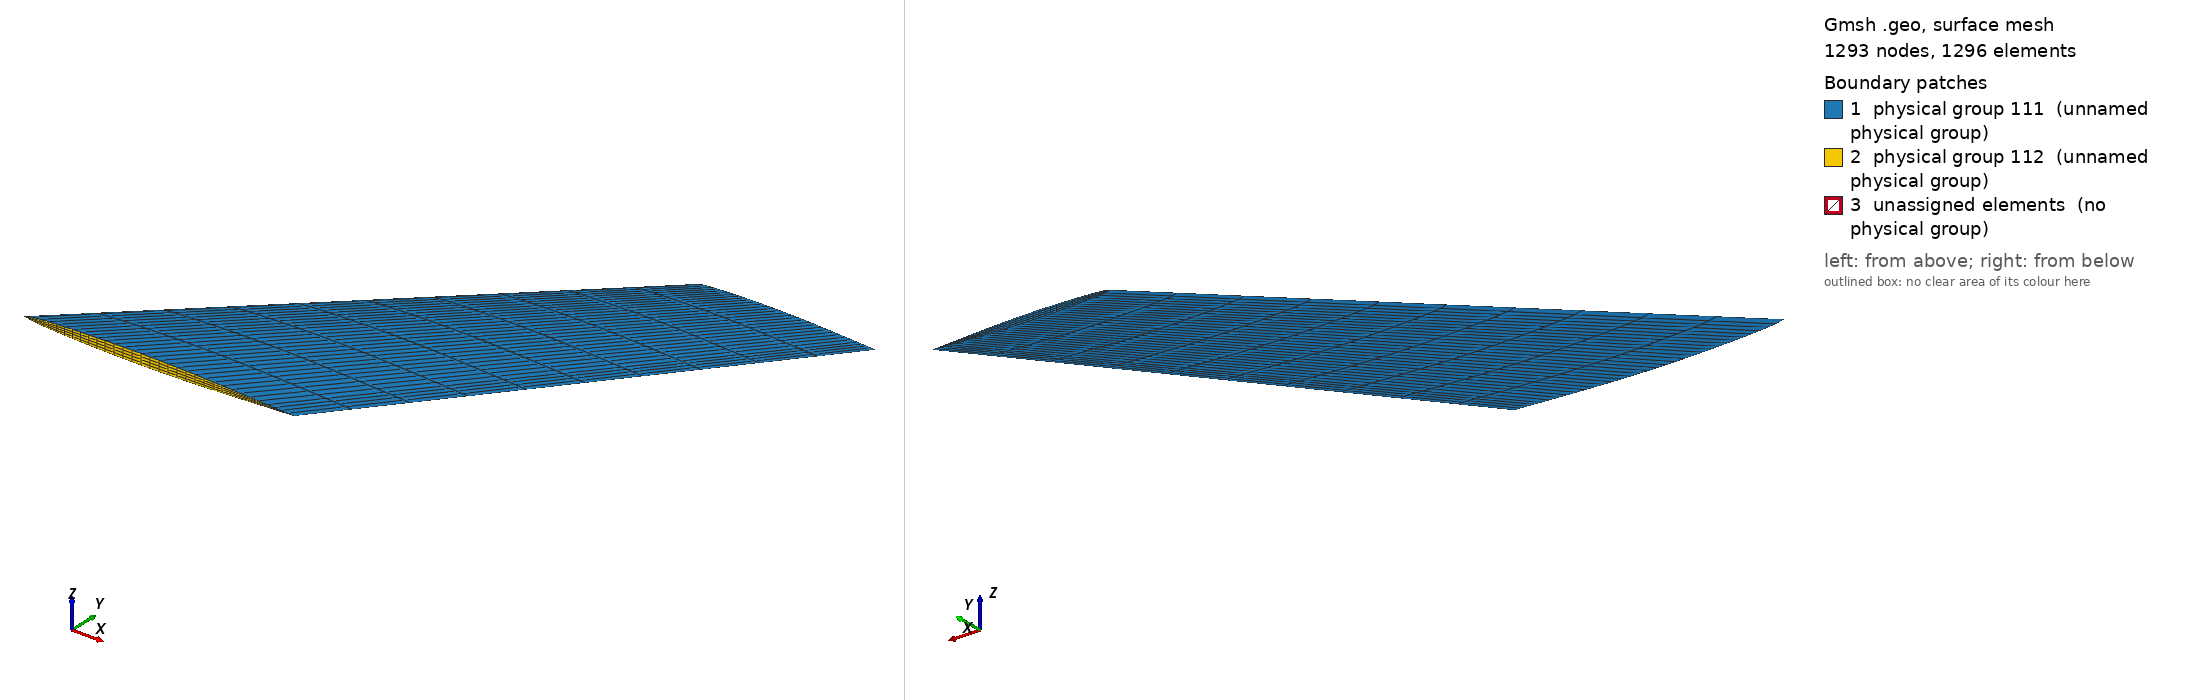

Gmsh geometry script, surface-meshed: 1293 nodes, 1296 surface elements. Boundary patches (legend numbers): 1 physical group 111 (unnamed physical group), 2 physical group 112 (unnamed physical group), 3 unassigned elements (no physical group). Left view from above one corner, right view from below the opposite corner. Legend entries are the model's physical surfaces; 'unassigned elements' are surfaces in no physical group. The drawing asked Gmsh for element sizes between 1% and 20% of the model's largest extent; the script's own settings can give other sizes.

=== agard445_solid.geo (drawn) ===
/* AGARD 445 wing */

//// GEOMETRY


/// Points

// Airfoil 1: agard445, 51 points 
Point(1) = {0.559000,0.000000,0.000000};
Point(2) = {0.531050,0.000000,0.001398};
Point(3) = {0.503100,0.000000,0.002739};
Point(4) = {0.475150,0.000000,0.004075};
Point(5) = {0.447200,0.000000,0.005406};
Point(6) = {0.419250,0.000000,0.006680};
Point(7) = {0.391300,0.000000,0.007837};
Point(8) = {0.363350,0.000000,0.008866};
Point(9) = {0.335400,0.000000,0.009743};
Point(10) = {0.307450,0.000000,0.010442};
Point(11) = {0.279500,0.000000,0.010923};
Point(12) = {0.251550,0.000000,0.011158};
Point(13) = {0.223600,0.000000,0.011163};
Point(14) = {0.195650,0.000000,0.010968};
Point(15) = {0.167700,0.000000,0.010576};
Point(16) = {0.139750,0.000000,0.009995};
Point(17) = {0.111800,0.000000,0.009196};
Point(18) = {0.083850,0.000000,0.008156};
Point(19) = {0.055900,0.000000,0.006781};
Point(20) = {0.041925,0.000000,0.005920};
Point(21) = {0.027950,0.000000,0.004891};
Point(22) = {0.013975,0.000000,0.003617};
Point(23) = {0.006988,0.000000,0.002622};
Point(24) = {0.004193,0.000000,0.002057};
Point(25) = {0.002795,0.000000,0.001699};
Point(26) = {0.000000,0.000000,0.000000};
Point(27) = {0.002795,0.000000,-0.001699};
Point(28) = {0.004193,0.000000,-0.002057};
Point(29) = {0.006988,0.000000,-0.002622};
Point(30) = {0.013975,0.000000,-0.003617};
Point(31) = {0.027950,0.000000,-0.004891};
Point(32) = {0.041925,0.000000,-0.005920};
Point(33) = {0.055900,0.000000,-0.006781};
Point(34) = {0.083850,0.000000,-0.008156};
Point(35) = {0.111800,0.000000,-0.009196};
Point(36) = {0.139750,0.000000,-0.009995};
Point(37) = {0.167700,0.000000,-0.010576};
Point(38) = {0.195650,0.000000,-0.010968};
Point(39) = {0.223600,0.000000,-0.011163};
Point(40) = {0.251550,0.000000,-0.011158};
Point(41) = {0.279500,0.000000,-0.010923};
Point(42) = {0.307450,0.000000,-0.010442};
Point(43) = {0.335400,0.000000,-0.009743};
Point(44) = {0.363350,0.000000,-0.008866};
Point(45) = {0.391300,0.000000,-0.007837};
Point(46) = {0.419250,0.000000,-0.006680};
Point(47) = {0.447200,0.000000,-0.005406};
Point(48) = {0.475150,0.000000,-0.004075};
Point(49) = {0.503100,0.000000,-0.002739};
Point(50) = {0.531050,0.000000,-0.001398};

// Airfoil 2: agard445, 51 points 
Point(52) = {1.178128,0.762000,0.000000};
Point(53) = {1.159709,0.762000,0.000921};
Point(54) = {1.141290,0.762000,0.001805};
Point(55) = {1.122870,0.762000,0.002685};
Point(56) = {1.104451,0.762000,0.003562};
Point(57) = {1.086032,0.762000,0.004402};
Point(58) = {1.067613,0.762000,0.005165};
Point(59) = {1.049194,0.762000,0.005843};
Point(60) = {1.030775,0.762000,0.006421};
Point(61) = {1.012356,0.762000,0.006881};
Point(62) = {0.993937,0.762000,0.007198};
Point(63) = {0.975518,0.762000,0.007353};
Point(64) = {0.957099,0.762000,0.007357};
Point(65) = {0.938680,0.762000,0.007228};
Point(66) = {0.920261,0.762000,0.006970};
Point(67) = {0.901842,0.762000,0.006587};
Point(68) = {0.883423,0.762000,0.006060};
Point(69) = {0.865004,0.762000,0.005375};
Point(70) = {0.846585,0.762000,0.004468};
Point(71) = {0.837375,0.762000,0.003901};
Point(72) = {0.828166,0.762000,0.003223};
Point(73) = {0.818956,0.762000,0.002383};
Point(74) = {0.814351,0.762000,0.001728};
Point(75) = {0.812509,0.762000,0.001356};
Point(76) = {0.811589,0.762000,0.001120};
Point(77) = {0.809747,0.762000,0.000000};
Point(78) = {0.811589,0.762000,-0.001120};
Point(79) = {0.812509,0.762000,-0.001356};
Point(80) = {0.814351,0.762000,-0.001728};
Point(81) = {0.818956,0.762000,-0.002383};
Point(82) = {0.828166,0.762000,-0.003223};
Point(83) = {0.837375,0.762000,-0.003901};
Point(84) = {0.846585,0.762000,-0.004468};
Point(85) = {0.865004,0.762000,-0.005375};
Point(86) = {0.883423,0.762000,-0.006060};
Point(87) = {0.901842,0.762000,-0.006587};
Point(88) = {0.920261,0.762000,-0.006970};
Point(89) = {0.938680,0.762000,-0.007228};
Point(90) = {0.957099,0.762000,-0.007357};
Point(91) = {0.975518,0.762000,-0.007353};
Point(92) = {0.993937,0.762000,-0.007198};
Point(93) = {1.012356,0.762000,-0.006881};
Point(94) = {1.030775,0.762000,-0.006421};
Point(95) = {1.049194,0.762000,-0.005843};
Point(96) = {1.067613,0.762000,-0.005165};
Point(97) = {1.086032,0.762000,-0.004402};
Point(98) = {1.104451,0.762000,-0.003562};
Point(99) = {1.122870,0.762000,-0.002685};
Point(100) = {1.141290,0.762000,-0.001805};
Point(101) = {1.159709,0.762000,-0.000921};

// Root center:
Point(1001) = {0.503100,0.000000,0.000000};
Point(1002) = {0.167700,0.000000,0.000000};
// Tip center:
Point(5349) = {1.141290,0.762000,0.000000};
Point(5350) = {0.920261,0.762000,0.000000};


/// Lines

// Airfoil 1:
Spline(1) = {1,2,3};
Spline(2) = {3,4,5,6,7,8,9,10,11,12,13,14,15};
Spline(3) = {15,16,17,18,19,20,21,22,23,24,25,26};
Spline(4) = {26,27,28,29,30,31,32,33,34,35,36,37};
Spline(5) = {37,38,39,40,41,42,43,44,45,46,47,48,49};
Spline(6) = {49,50,1};

// Airfoil 2:
Spline(7) = {52,53,54};
Spline(8) = {54,55,56,57,58,59,60,61,62,63,64,65,66};
Spline(9) = {66,67,68,69,70,71,72,73,74,75,76,77};
Spline(10) = {77,78,79,80,81,82,83,84,85,86,87,88};
Spline(11) = {88,89,90,91,92,93,94,95,96,97,98,99,100};
Spline(12) = {100,101,52};

// Airfoil 1 to airfoil 2:
Line(61) = {1,52};
Line(62) = {3,54};
Line(63) = {15,66};
Line(64) = {26,77};
Line(65) = {37,88};
Line(66) = {49,100};

// Root
Line(101) = {1, 1001};
Line(102) = {1001, 1002};
Line(103) = {1002, 26};
Line(104) = {3, 1001};
Line(105) = {15, 1002};
Line(106) = {37, 1002};
Line(107) = {49, 1001};

// Tip
Line(111) = {52, 5349};
Line(112) = {5349, 5350};
Line(113) = {5350, 77};
Line(114) = {54, 5349};
Line(115) = {66, 5350};
Line(116) = {88, 5350};
Line(117) = {100, 5349};

// Internal
Line(131) = {1001, 5349};
Line(132) = {1002, 5350};

/// Line loops & Surfaces

// Wing 1:
Line Loop(11) = {1,62,-7,-61};
Line Loop(12) = {2,63,-8,-62};
Line Loop(13) = {3,64,-9,-63};
Line Loop(14) = {4,65,-10,-64};
Line Loop(15) = {5,66,-11,-65};
Line Loop(16) = {6,61,-12,-66};
Surface(11) = {11};
Surface(12) = {12};
Surface(13) = {13};
Surface(14) = {14};
Surface(15) = {15};
Surface(16) = {16};

// Wingroot:
Line Loop(51) = {-1,101,-104};
Line Loop(52) = {2,105,-102,-104};
Line Loop(53) = {-3,105,103};
Line Loop(54) = {-4,-103,-106};
Line Loop(55) = {5,107,102,-106};
Line Loop(56) = {-6,107,-101};
Surface(51) = {51};
Surface(52) = {-52};
Surface(53) = {53};
Surface(54) = {54};
Surface(55) = {-55};
Surface(56) = {56};

// Wingtip:
Line Loop(61) = {-7,111,-114};
Line Loop(62) = {8,115,-112,-114};
Line Loop(63) = {-9,115,113};
Line Loop(64) = {-10,-113,-116};
Line Loop(65) = {11,117,112,-116};
Line Loop(66) = {-12,117,-111};
Surface(61) = {61};
Surface(62) = {-62};
Surface(63) = {63};
Surface(64) = {64};
Surface(65) = {-65};
Surface(66) = {66};

// Horizontal internal
Line Loop(101) = {101,131,-111,-61};
Line Loop(102) = {102,132,-112,-131};
Line Loop(103) = {103,64,-113,-132};
Surface(101) = {101};
Surface(102) = {102};
Surface(103) = {103};

// Vertical Internal
Line Loop(111) = {62,114,-131,-104};
Line Loop(112) = {63,115,-132,-105};
Line Loop(113) = {65,116,-132,-106};
Line Loop(114) = {66,117,-131,-107};
Surface(111) = {-111};
Surface(112) = {-112};
Surface(113) = {113};
Surface(114) = {114};

/// Surface loops & Volumes

Surface Loop(1) = {11, 51, 101, 111, 61};
Volume(1) = {1};
Surface Loop(2) = {114, 66, 16, 56, 101};
Volume(2) = {2};
Surface Loop(3) = {12, 52, 102, 112, 111, 62};
Volume(3) = {3};
Surface Loop(4) = {65, 102, 55, 15, 113, 114};
Volume(4) = {4};
Surface Loop(5) = {53, 13, 103, 112, 63};
Volume(5) = {5};
Surface Loop(6) = {54, 14, 113, 103, 64};
Volume(6) = {6};

//// MESHING

Transfinite Line{1,6,7,12,101,111} = 5;
Transfinite Line{2,5,8,11,102,112} = 19;
Transfinite Line{3,4,9,10,103,113} = 11;
Transfinite Line{61,62,63,64,65,66,131,132} = 11;
Transfinite Line{104,105,106,107,114,115,116,117} = 3;

Transfinite Surface{11,12,13,14,15,16,51,52,53,54,55,56,61,62,63,64,65,66};
Transfinite Surface{101,102,103,111,112,113,114};
Mesh.RecombineAll = 1;

Transfinite Volume{1,2,3,4,5,6};

//// PHYSICAL GROUPS

Physical Volume(101) = {1,2,3,4,5,6}; // volume
Physical Surface(111) = {11,12,13,14,15,16,61,62,63,64,65,66}; // wing
Physical Surface(112) = {51,52,53,54,55,56}; // clamp

Physical Point(180) = {52}; // tip te
Physical Point(181) = {77}; // tip le

Coherence;
